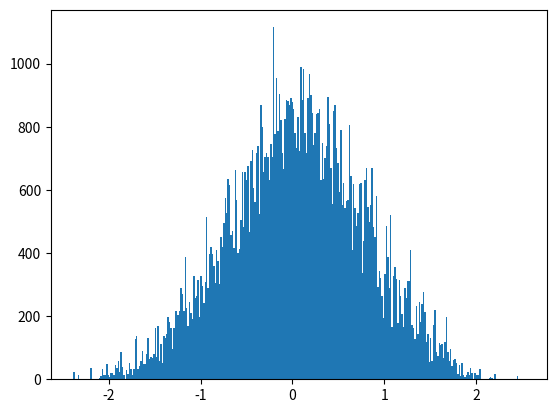

Recreate this plot in Python. (Note: this script raises an exception after producing the figure.)
# -*- coding: utf-8 -*-
from __future__ import division
import os 
import numpy as np
import matplotlib.pyplot as plt
from time import time
import pandas as pd

# Author: Juan Esteban Aristizabal-Zuluaga
# date: 202004151200

def rho_free(x,xp,beta):
    """Uso: devuelve elemento de matriz dsnsidad para el caso de una partícula libre en un toro infinito."""
    return (2.*np.pi*beta)**(-0.5) * np.exp(-(x-xp)**2 / (2 * beta) )

def harmonic_potential(x):
    """Devuelve valor del potencial armónico para una posición x dada"""
    return 0.5* x**2

def anharmonic_potential(x):
    """Devuelve valor de potencial anarmónico para una posición x dada"""
    # return np.abs(x)*(1+np.cos(x)) #el resultado de este potencial es interesante
    return 0.5*x**2 - x**3 + x**4

def QHO_canonical_ensemble(x,beta):
    """
    Uso:    calcula probabilidad teórica cuántica de encontrar al oscilador armónico 
            (inmerso en un baño térmico a temperatura inversa beta) en la posición x.
    
    Recibe:
        x: float            -> posición
        beta: float         -> inverso de temperatura en unidades reducidas beta = 1/T.
    
    Devuelve:
        probabilidad teórica cuántica en posición x para temperatura inversa beta. 
    """
    return (np.tanh(beta/2.)/np.pi)**0.5 * np.exp(- x**2 * np.tanh(beta/2.))

beta = 4.
N = 8
dtau = beta/N
n_steps = int(1e5)
delta = 0.5
path_x = [0.] * N
pathss_x = [path_x[:]]
potential = harmonic_potential
append_every = 1
t_0 = time()
for step in range(n_steps):
    k = np.random.randint(0,N)
    #Periodic boundary conditions
    knext, kprev = (k+1) % N, (k-1) % N
    x_new = path_x[k] + np.random.uniform(-delta,delta)
    old_weight = (  rho_free(path_x[kprev],path_x[k],dtau) * 
                    np.exp(- dtau * potential(path_x[k]))  *
                    rho_free(path_x[k],path_x[knext],dtau)  )
    new_weight = (  rho_free(path_x[kprev],x_new,dtau) * 
                    np.exp(- dtau * potential(x_new))  *
                    rho_free(x_new,path_x[knext],dtau)  )
    if np.random.uniform(0,1) < new_weight/old_weight:
        path_x[k] = x_new
    if step%append_every == 0:
        pathss_x.append(path_x[:])
t_1 = time()
pathss_x = np.array(pathss_x)
print('%d iterations -> %.2E seconds'%(n_steps,t_1-t_0))

N_plot = 201
x_max = 3
x_plot = np.linspace(-x_max,x_max,N_plot)

plt.hist(pathss_x[:,0], bins=int(np.sqrt(n_steps/append_every)), normed=True)
plt.plot(x_plot,QHO_canonical_ensemble(x_plot,beta))
script_dir = os.path.dirname(os.path.abspath(__file__)) #path completa para este script
plt.savefig(script_dir+'/prueba.eps')
plt.show()
plt.close()

fig, ax1 = plt.subplots()

ax1.set_xlabel('x')
ax1.set_ylabel(u'$\pi^{(Q)} (x;beta)$')
ax1.plot(x_plot,QHO_canonical_ensemble(x_plot,beta),label=u'Teórico')
ax1.hist(pathss_x[:,0], bins=int(np.sqrt(n_steps/append_every)), normed=True,
                        label=u'Integral de camino\nnaive sampling')
ax1.tick_params(axis='y')

ax2 = ax1.twinx()  # instantiate a second axes that shares the same x-axis

ax2.set_ylabel(u'$\\tau$')  # we already handled the x-label with ax1
beta_plot = np.linspace(0,beta,N+1)
path_plot = list(pathss_x[-1])
path_plot.append(pathss_x[-1][0])
ax2.plot(path_plot, beta_plot,'o-',c='k',label=u'Path')
ax2.tick_params(axis='y')

plt.legend(loc='best')
fig.tight_layout()  # otherwise the right y-label is slightly clipped
script_dir = os.path.dirname(os.path.abspath(__file__)) #path completa para este script
plt.savefig(script_dir+'/prueba.eps')

plt.show()